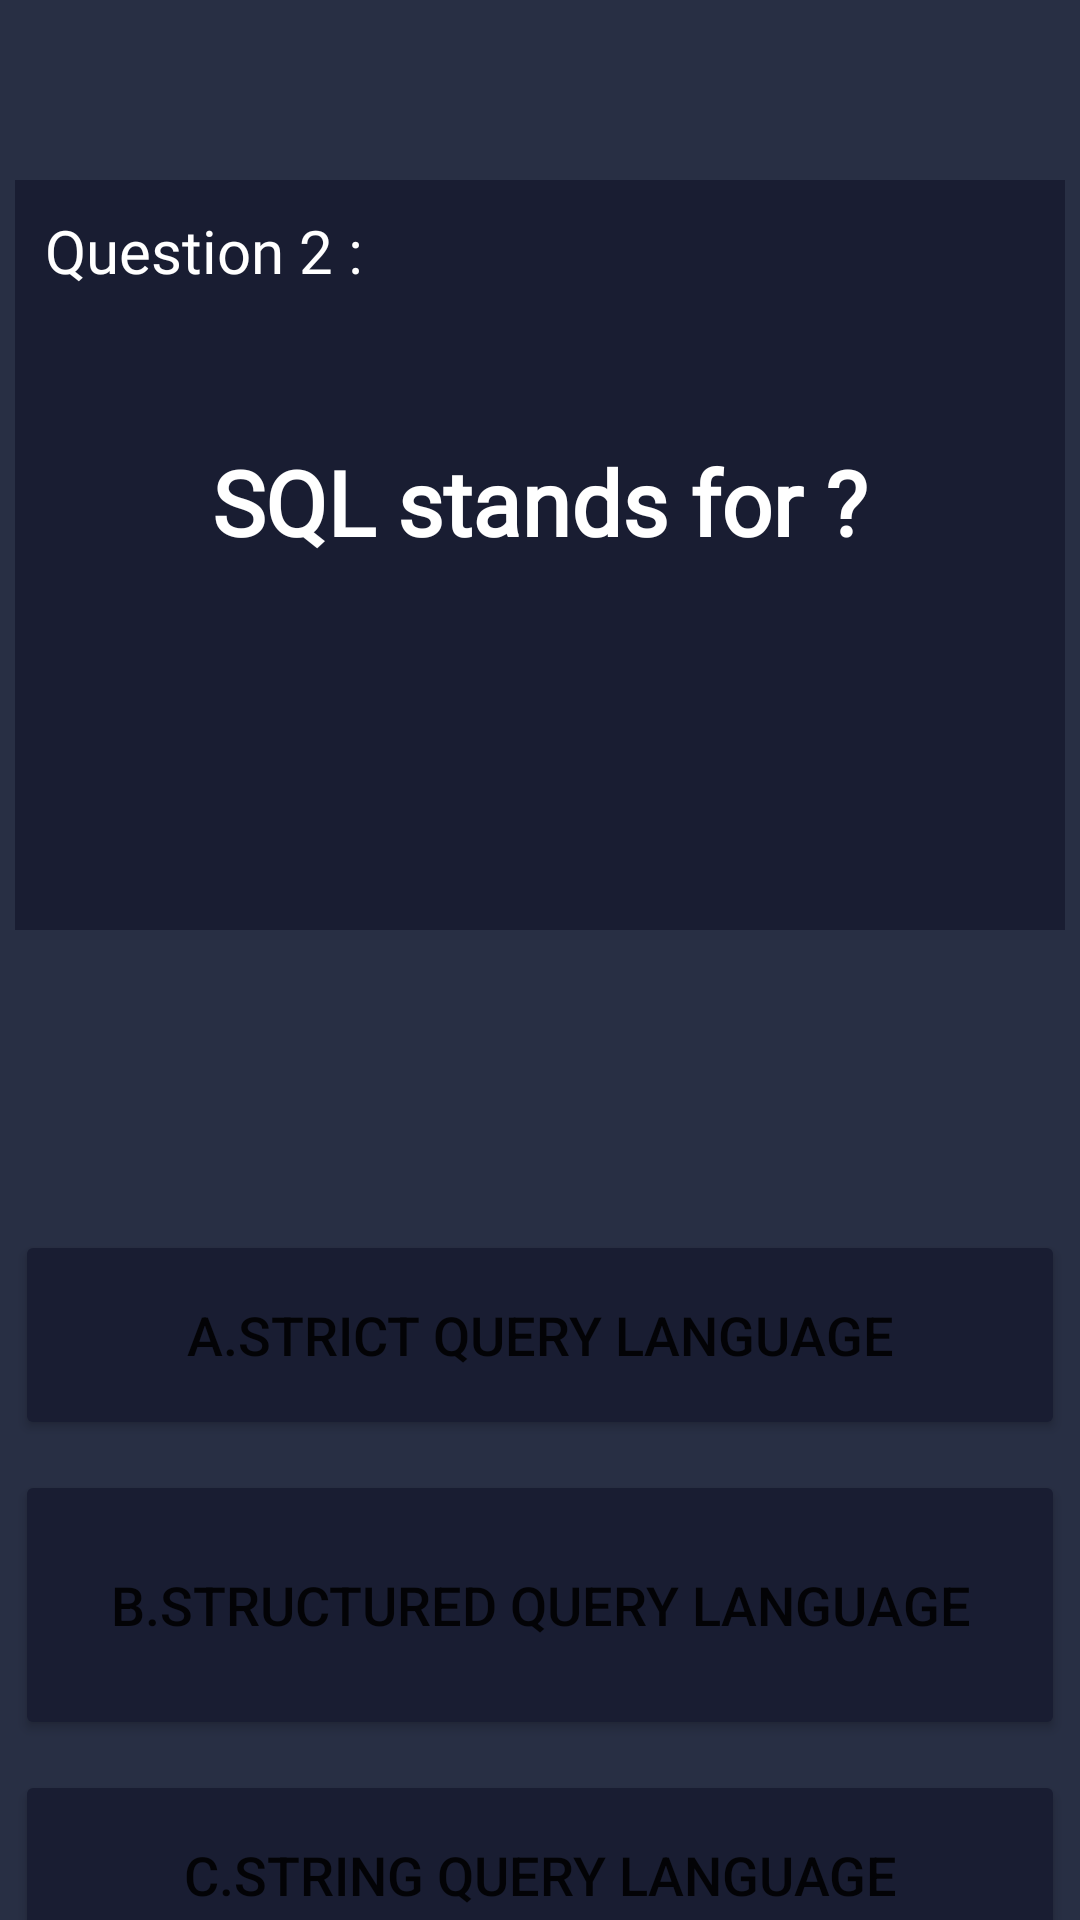

Android layout source for this screen:
<!-- AndroidManifest.xml: application theme Theme.QuizApp -->
<!-- res/layout/activity_question2.xml -->
<?xml version="1.0" encoding="utf-8"?>
<androidx.constraintlayout.widget.ConstraintLayout xmlns:android="http://schemas.android.com/apk/res/android"
    xmlns:app="http://schemas.android.com/apk/res-auto"
    xmlns:tools="http://schemas.android.com/tools"
    android:layout_width="match_parent"
    android:layout_height="match_parent"
    tools:context=".Activity_Question_2"
    android:background="@color/bg_ACtivity"
    >

    <View
        android:id="@+id/viewQuestion2"
        android:layout_width="350dp"
        android:layout_height="250dp"
        android:layout_marginTop="60dp"
        android:background="@color/bg_button"
        app:layout_constraintTop_toTopOf="parent"
        app:layout_constraintLeft_toLeftOf="parent"
        app:layout_constraintRight_toRightOf="parent"
        />

    <TextView
        android:id="@+id/labelQuestion2"
        android:layout_width="wrap_content"
        android:layout_height="wrap_content"
        android:text="Question 2 :"
        android:textColor="@color/white"
        android:textSize="20sp"
        android:layout_marginTop="10dp"
        android:layout_marginLeft="10dp"
        android:fontFamily="@font/cartoonist_hand"
        app:layout_constraintTop_toTopOf="@id/viewQuestion2"
        app:layout_constraintLeft_toLeftOf="@id/viewQuestion2"
        />

    <TextView
        android:layout_width="wrap_content"
        android:layout_height="wrap_content"
        app:layout_constraintTop_toBottomOf="@id/labelQuestion2"
        android:text="@string/question2"
        android:textColor="@color/white"
        android:gravity="center"
        android:textSize="30sp"
        android:textStyle="bold"
        android:fontFamily="@font/cartoonist_hand"
        android:layout_marginTop="50dp"
        app:layout_constraintLeft_toLeftOf="@id/viewQuestion2"
        app:layout_constraintRight_toRightOf="@id/viewQuestion2"
        />

    <Button
        android:id="@+id/chooseQuestion2A"
        android:layout_width="350dp"
        android:layout_height="70dp"
        android:padding="15dp"
        android:textSize="18sp"
        android:backgroundTint="@color/bg_button"
        android:layout_marginTop="100dp"
        android:text="@string/chooseQuestion2A"
        app:layout_constraintRight_toRightOf="parent"
        app:layout_constraintLeft_toLeftOf="parent"
        app:layout_constraintTop_toBottomOf="@id/viewQuestion2"
        />

    <Button
        android:id="@+id/chooseQuestion2B"
        android:layout_width="350dp"
        android:layout_height="90dp"
        android:padding="15dp"
        android:textSize="18sp"
        android:layout_marginTop="10dp"
        android:backgroundTint="@color/bg_button"
        android:text="@string/chooseQuestion2B"
        app:layout_constraintRight_toRightOf="parent"
        app:layout_constraintLeft_toLeftOf="parent"
        app:layout_constraintTop_toBottomOf="@id/chooseQuestion2A"
        />

    <Button
        android:id="@+id/chooseQuestion2C"
        android:layout_width="350dp"
        android:layout_height="70dp"
        android:padding="15dp"
        android:textSize="18sp"
        android:layout_marginTop="10dp"
        android:backgroundTint="@color/bg_button"
        android:text="@string/chooseQuestion2C"
        app:layout_constraintRight_toRightOf="parent"
        app:layout_constraintLeft_toLeftOf="parent"
        app:layout_constraintTop_toBottomOf="@id/chooseQuestion2B"
        />


</androidx.constraintlayout.widget.ConstraintLayout>
<!-- resources referenced by this layout -->
<resources>
  <color name="bg_ACtivity">#282F44</color>
  <color name="bg_button">#191D32</color>
  <color name="white">#FFFFFFFF</color>
  <string name="chooseQuestion2A">
              A.Strict Query Language
          </string>
  <string name="chooseQuestion2B">
              B.Structured Query Language
          </string>
  <string name="chooseQuestion2C">
              C.String Query Language
          </string>
  <string name="question2">
          SQL stands for ?
      </string>
  <style name="Theme.QuizApp" parent="Theme.MaterialComponents.DayNight.DarkActionBar">
          
          <item name="colorPrimary">@color/purple_500</item>
          <item name="colorPrimaryVariant">@color/purple_700</item>
          <item name="colorOnPrimary">@color/white</item>
          
          <item name="colorSecondary">@color/teal_200</item>
          <item name="colorSecondaryVariant">@color/teal_700</item>
          <item name="colorOnSecondary">@color/black</item>
          
          <item name="android:statusBarColor" tools:targetApi="l">@color/bg_button</item>
          
          <item name="windowNoTitle">true</item>
          <item name="windowActionBar">false</item>
          <item name="android:windowAnimationStyle">@style/CustomActivityAnimation</item>
          
      </style>
  <color name="purple_500">#FF6200EE</color>
  <color name="purple_700">#FF3700B3</color>
  <color name="teal_200">#FF03DAC5</color>
  <color name="teal_700">#FF018786</color>
  <color name="black">#FF000000</color>
  <style name="CustomActivityAnimation" parent="@android:style/Animation.Activity">
          <item name="android:activityOpenEnterAnimation">@anim/slide_in_right</item>
          <item name="android:activityOpenExitAnimation">@anim/slide_out_left</item>
          <item name="android:activityCloseEnterAnimation">@anim/slide_in_left</item>
          <item name="android:activityCloseExitAnimation">@anim/slide_out_right</item>
      </style>
</resources>
